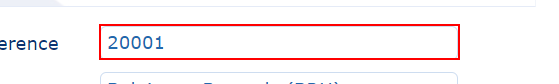
Workflow: Read Quote Details

Step 1: get-text from the element 'reference' in window 'BP Travel - View Booking' (chrome.exe)

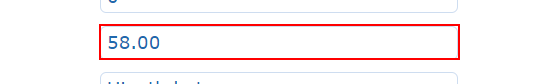
Step 2: get-text from the element 'price' in window 'BP Travel - View Booking' (chrome.exe)
